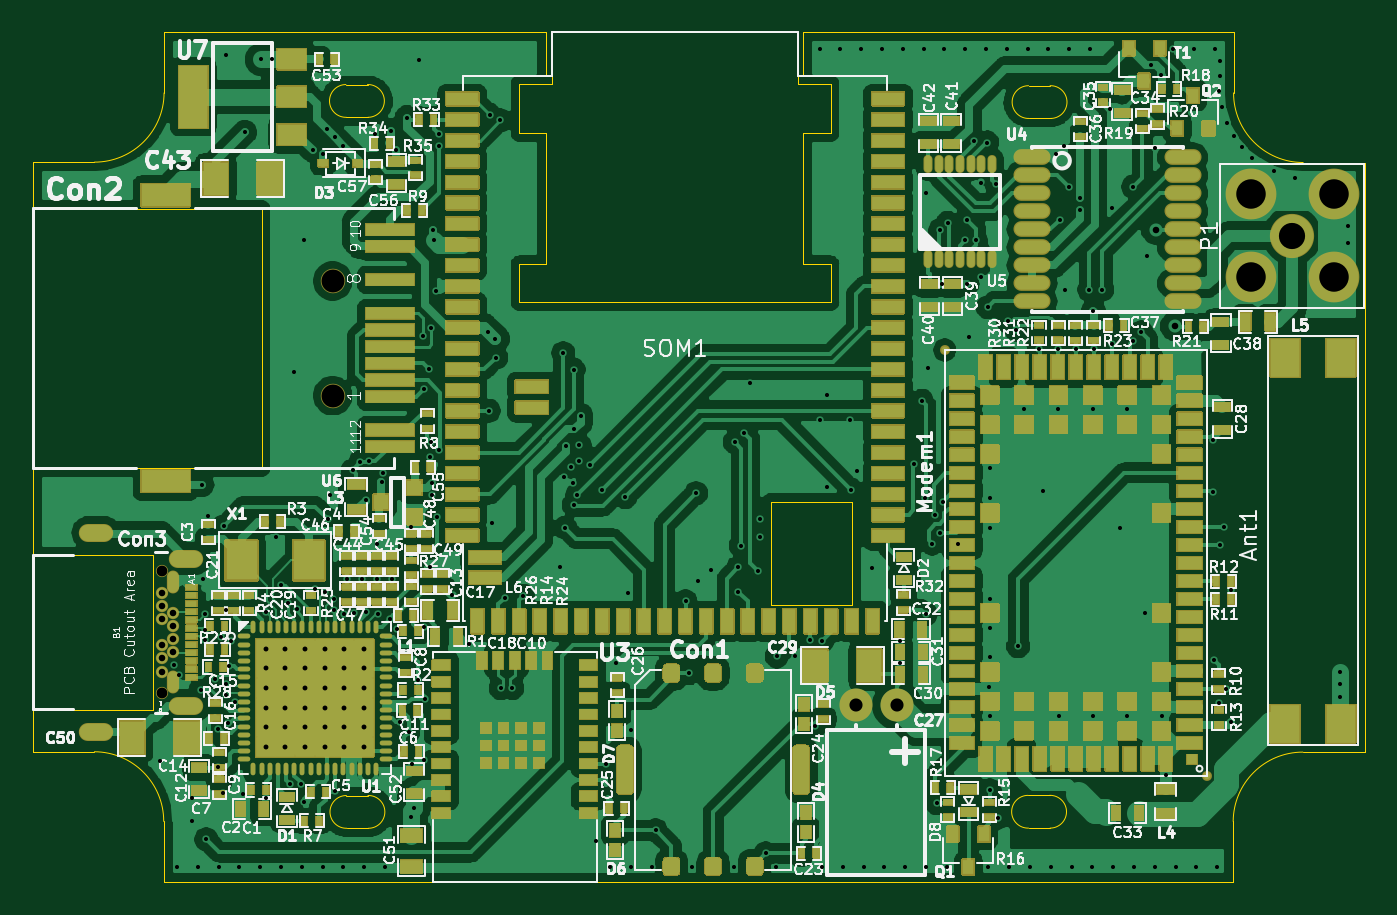
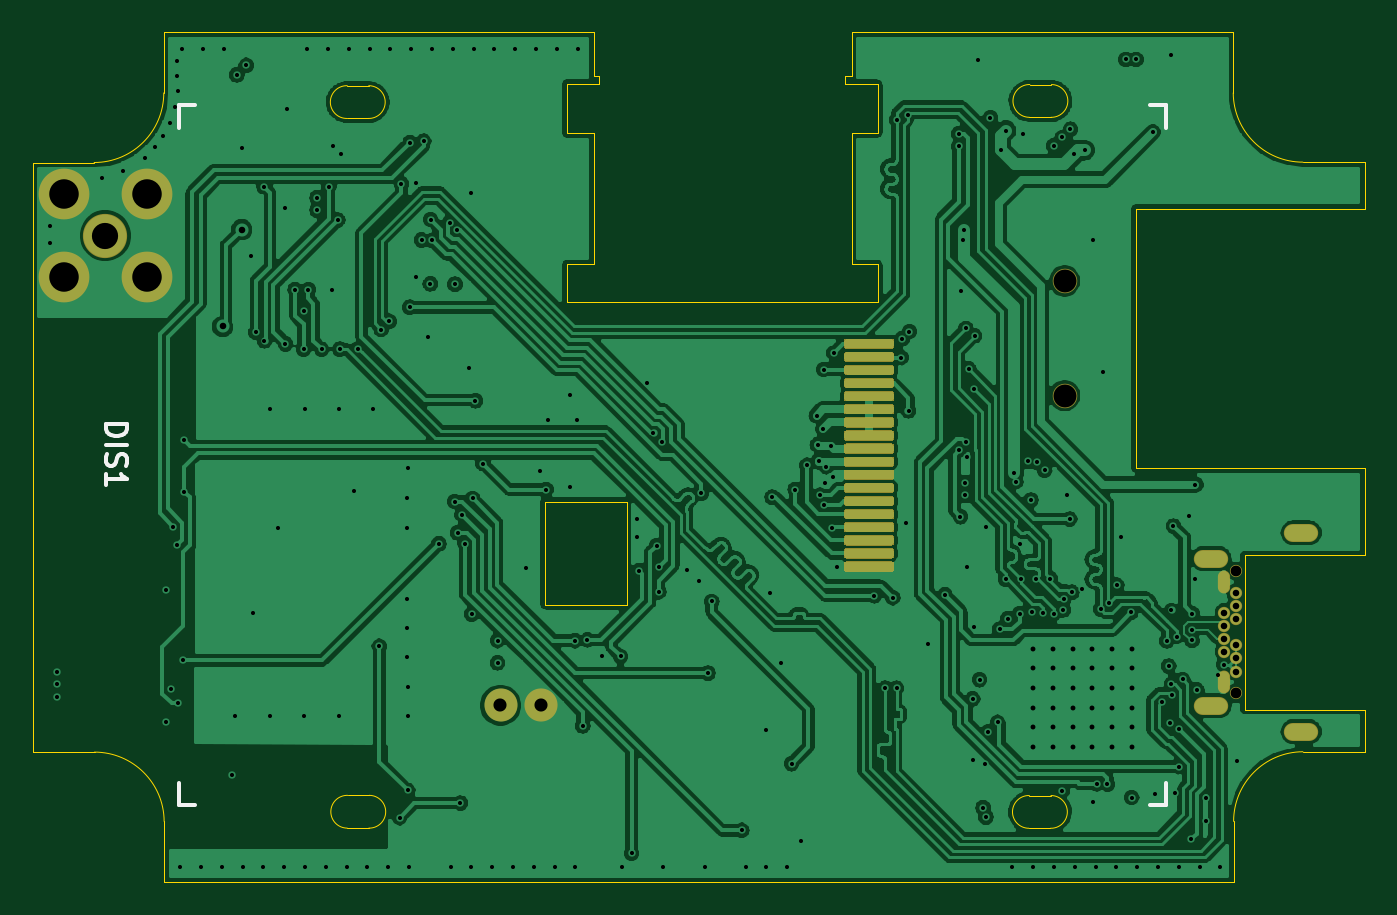
Circuit board: 13 layer files. Board 81.3 x 51.9 mm.
- bottom_copper: licheepinano_sarau270-B_Cu.gbr (322741 bytes)
- bottom_mask: licheepinano_sarau270-B_Mask.gbr (7653 bytes)
- paste: licheepinano_sarau270-B_Paste.gbr (7216 bytes)
- bottom_silk: licheepinano_sarau270-B_SilkS.gbr (2123 bytes)
- outline: licheepinano_sarau270-Edge_Cuts.gbr (4184 bytes)
- top_copper: licheepinano_sarau270-F_Cu.gbr (351322 bytes)
- top_mask: licheepinano_sarau270-F_Mask.gbr (174560 bytes)
- paste: licheepinano_sarau270-F_Paste.gbr (22342 bytes)
- top_silk: licheepinano_sarau270-F_SilkS.gbr (160193 bytes)
- inner_copper: licheepinano_sarau270-In1_Cu.gbr (322151 bytes)
- inner_copper: licheepinano_sarau270-In2_Cu.gbr (241298 bytes)
- drill: licheepinano_sarau270-NPTH.drl (414 bytes)
- drill: licheepinano_sarau270-PTH.drl (6610 bytes)

=== bottom_copper: licheepinano_sarau270-B_Cu.gbr (322741 bytes, source omitted) ===
=== bottom_mask: licheepinano_sarau270-B_Mask.gbr (7653 bytes, source omitted) ===
=== paste: licheepinano_sarau270-B_Paste.gbr (7216 bytes, source omitted) ===
=== bottom_silk: licheepinano_sarau270-B_SilkS.gbr ===
%TF.GenerationSoftware,KiCad,Pcbnew,5.1.9-73d0e3b20d~88~ubuntu20.04.1*%
%TF.CreationDate,2021-01-03T20:47:06+01:00*%
%TF.ProjectId,licheepinano_sarau270,6c696368-6565-4706-996e-616e6f5f7361,V1.0*%
%TF.SameCoordinates,Original*%
%TF.FileFunction,Legend,Bot*%
%TF.FilePolarity,Positive*%
%FSLAX46Y46*%
G04 Gerber Fmt 4.6, Leading zero omitted, Abs format (unit mm)*
G04 Created by KiCad (PCBNEW 5.1.9-73d0e3b20d~88~ubuntu20.04.1) date 2021-01-03 20:47:06*
%MOMM*%
%LPD*%
G01*
G04 APERTURE LIST*
%ADD10C,0.250000*%
%ADD11C,0.120000*%
%ADD12C,0.254000*%
G04 APERTURE END LIST*
D10*
%TO.C,DIS1*%
X171620000Y-76930000D02*
X171620000Y-78290000D01*
X170620000Y-76930000D02*
X171620000Y-76930000D01*
X111360000Y-76930000D02*
X112360000Y-76930000D01*
X111360000Y-78290000D02*
X111360000Y-76930000D01*
X111360000Y-119650000D02*
X112360000Y-119650000D01*
X111360000Y-118290000D02*
X111360000Y-119650000D01*
X171620000Y-119650000D02*
X170620000Y-119650000D01*
X171620000Y-118290000D02*
X171620000Y-119650000D01*
D11*
X171620000Y-119650000D02*
X171620000Y-118290000D01*
D12*
X176074523Y-96385476D02*
X174804523Y-96385476D01*
X174804523Y-96687857D01*
X174865000Y-96869285D01*
X174985952Y-96990238D01*
X175106904Y-97050714D01*
X175348809Y-97111190D01*
X175530238Y-97111190D01*
X175772142Y-97050714D01*
X175893095Y-96990238D01*
X176014047Y-96869285D01*
X176074523Y-96687857D01*
X176074523Y-96385476D01*
X176074523Y-97655476D02*
X174804523Y-97655476D01*
X176014047Y-98199761D02*
X176074523Y-98381190D01*
X176074523Y-98683571D01*
X176014047Y-98804523D01*
X175953571Y-98865000D01*
X175832619Y-98925476D01*
X175711666Y-98925476D01*
X175590714Y-98865000D01*
X175530238Y-98804523D01*
X175469761Y-98683571D01*
X175409285Y-98441666D01*
X175348809Y-98320714D01*
X175288333Y-98260238D01*
X175167380Y-98199761D01*
X175046428Y-98199761D01*
X174925476Y-98260238D01*
X174865000Y-98320714D01*
X174804523Y-98441666D01*
X174804523Y-98744047D01*
X174865000Y-98925476D01*
X176074523Y-100135000D02*
X176074523Y-99409285D01*
X176074523Y-99772142D02*
X174804523Y-99772142D01*
X174985952Y-99651190D01*
X175106904Y-99530238D01*
X175167380Y-99409285D01*
%TD*%
M02*

=== outline: licheepinano_sarau270-Edge_Cuts.gbr ===
%TF.GenerationSoftware,KiCad,Pcbnew,5.1.9-73d0e3b20d~88~ubuntu20.04.1*%
%TF.CreationDate,2021-01-03T20:47:06+01:00*%
%TF.ProjectId,licheepinano_sarau270,6c696368-6565-4706-996e-616e6f5f7361,V1.0*%
%TF.SameCoordinates,Original*%
%TF.FileFunction,Profile,NP*%
%FSLAX46Y46*%
G04 Gerber Fmt 4.6, Leading zero omitted, Abs format (unit mm)*
G04 Created by KiCad (PCBNEW 5.1.9-73d0e3b20d~88~ubuntu20.04.1) date 2021-01-03 20:47:06*
%MOMM*%
%LPD*%
G01*
G04 APERTURE LIST*
%TA.AperFunction,Profile*%
%ADD10C,0.050000*%
%TD*%
G04 APERTURE END LIST*
D10*
X130950000Y-75130000D02*
X130550000Y-75130000D01*
X130950000Y-75630000D02*
X130950000Y-75130000D01*
X130950000Y-75630000D02*
X128950000Y-75630000D01*
X128950000Y-78630000D02*
X128950000Y-75630000D01*
X128950000Y-78630000D02*
X130550000Y-78630000D01*
X130550000Y-86630000D02*
X130550000Y-78630000D01*
X130550000Y-86630000D02*
X128950000Y-86630000D01*
X128950000Y-88930000D02*
X128950000Y-86630000D01*
X147950000Y-88930000D02*
X128950000Y-88930000D01*
X147950000Y-86630000D02*
X147950000Y-88930000D01*
X147950000Y-86630000D02*
X146290000Y-86630000D01*
X146290000Y-78630000D02*
X146290000Y-86630000D01*
X146290000Y-78630000D02*
X147950000Y-78630000D01*
X147950000Y-75620000D02*
X147950000Y-78630000D01*
X147950000Y-75620000D02*
X145950000Y-75620000D01*
X145950000Y-75130000D02*
X145950000Y-75620000D01*
X145960000Y-75130000D02*
X145950000Y-75130000D01*
X146290000Y-75130000D02*
X145960000Y-75130000D01*
X113200000Y-83240000D02*
X99230058Y-83240000D01*
X99230000Y-113820000D02*
X99230058Y-116397747D01*
X99230000Y-113820000D02*
X106559942Y-113820000D01*
X106559942Y-113820000D02*
X106560000Y-104410000D01*
X99230058Y-104410000D02*
X106560000Y-104410000D01*
X99230000Y-99090000D02*
X99230058Y-104410000D01*
X113200000Y-99090000D02*
X99230000Y-99090000D01*
X113200000Y-83240000D02*
X113200000Y-99090000D01*
X130550000Y-75130000D02*
X130550000Y-72450000D01*
X146290000Y-72450000D02*
X146290000Y-75130000D01*
X146290000Y-72450000D02*
X172550000Y-72450000D01*
X149280000Y-101130000D02*
X144280000Y-101130000D01*
X149280000Y-107430000D02*
X149280000Y-101130000D01*
X144280000Y-107430000D02*
X149280000Y-107430000D01*
X144280000Y-101130000D02*
X144280000Y-107430000D01*
X118380334Y-119070440D02*
X119700000Y-119070440D01*
X119700000Y-119070440D02*
G75*
G02*
X119729666Y-121070000I29666J-999560D01*
G01*
X118410000Y-121070000D02*
G75*
G02*
X118380334Y-119070440I-29666J999560D01*
G01*
X118410000Y-121070000D02*
X119729666Y-121070000D01*
X160000334Y-119060440D02*
X161320000Y-119060440D01*
X161320000Y-119060440D02*
G75*
G02*
X161349666Y-121060000I29666J-999560D01*
G01*
X160030000Y-121060000D02*
X161349666Y-121060000D01*
X160030000Y-121060000D02*
G75*
G02*
X160000334Y-119060440I-29666J999560D01*
G01*
X118350334Y-75660440D02*
X119670000Y-75660440D01*
X119670000Y-75660440D02*
G75*
G02*
X119699666Y-77660000I29666J-999560D01*
G01*
X118380000Y-77660000D02*
X119699666Y-77660000D01*
X118380000Y-77660000D02*
G75*
G02*
X118350334Y-75660440I-29666J999560D01*
G01*
X161350000Y-75730440D02*
G75*
G02*
X161379666Y-77730000I29666J-999560D01*
G01*
X160060000Y-77730000D02*
X161379666Y-77730000D01*
X160030334Y-75730440D02*
X161350000Y-75730440D01*
X160060000Y-77730000D02*
G75*
G02*
X160030334Y-75730440I-29666J999560D01*
G01*
X107227805Y-124367689D02*
X172527805Y-124367689D01*
X99230058Y-116397747D02*
X103000058Y-116397747D01*
X107227805Y-120647689D02*
X107227805Y-124367689D01*
X103000058Y-116397747D02*
G75*
G02*
X107227805Y-120647689I-22253J-4249942D01*
G01*
X172527805Y-124367689D02*
X172527805Y-120647689D01*
X176777747Y-116419942D02*
X180547747Y-116419942D01*
X172527805Y-120647689D02*
G75*
G02*
X176777747Y-116419942I4249942J-22253D01*
G01*
X180547747Y-80419942D02*
X176800000Y-80420000D01*
X172550000Y-76170000D02*
X172550000Y-72450000D01*
X176800000Y-80420000D02*
G75*
G02*
X172550000Y-76170000I0J4250000D01*
G01*
X107250000Y-72450000D02*
X107250000Y-76170000D01*
X103000058Y-80397747D02*
X99230058Y-80397747D01*
X107250000Y-76170000D02*
G75*
G02*
X103000058Y-80397747I-4249942J22253D01*
G01*
X99230058Y-80397747D02*
X99230058Y-83240000D01*
X180547747Y-80419942D02*
X180547747Y-116419942D01*
X107250000Y-72450000D02*
X130550000Y-72450000D01*
M02*

=== top_copper: licheepinano_sarau270-F_Cu.gbr (351322 bytes, source omitted) ===
=== top_mask: licheepinano_sarau270-F_Mask.gbr (174560 bytes, source omitted) ===
=== paste: licheepinano_sarau270-F_Paste.gbr (22342 bytes, source omitted) ===
=== top_silk: licheepinano_sarau270-F_SilkS.gbr (160193 bytes, source omitted) ===
=== inner_copper: licheepinano_sarau270-In1_Cu.gbr (322151 bytes, source omitted) ===
=== inner_copper: licheepinano_sarau270-In2_Cu.gbr (241298 bytes, source omitted) ===
=== drill: licheepinano_sarau270-NPTH.drl ===
M48
; DRILL file {KiCad 5.1.9-73d0e3b20d~88~ubuntu20.04.1} date Sun Jan  3 20:47:04 2021
; FORMAT={-:-/ absolute / inch / decimal}
; #@! TF.CreationDate,2021-01-03T20:47:04+01:00
; #@! TF.GenerationSoftware,Kicad,Pcbnew,5.1.9-73d0e3b20d~88~ubuntu20.04.1
; #@! TF.FileFunction,NonPlated,1,4,NPTH
FMAT,2
INCH
T1C0.0256
T2C0.0551
%
G90
G05
T1
X4.2167Y-4.1487
X4.2167Y-4.4419
T2
X4.6276Y-3.4509
X4.6276Y-3.7263
T0
M30

=== drill: licheepinano_sarau270-PTH.drl (6610 bytes, source omitted) ===
